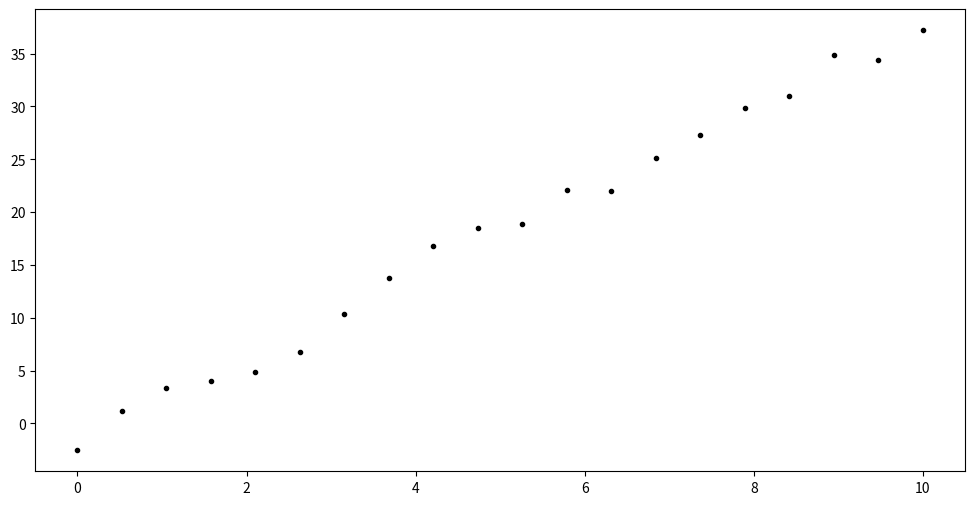
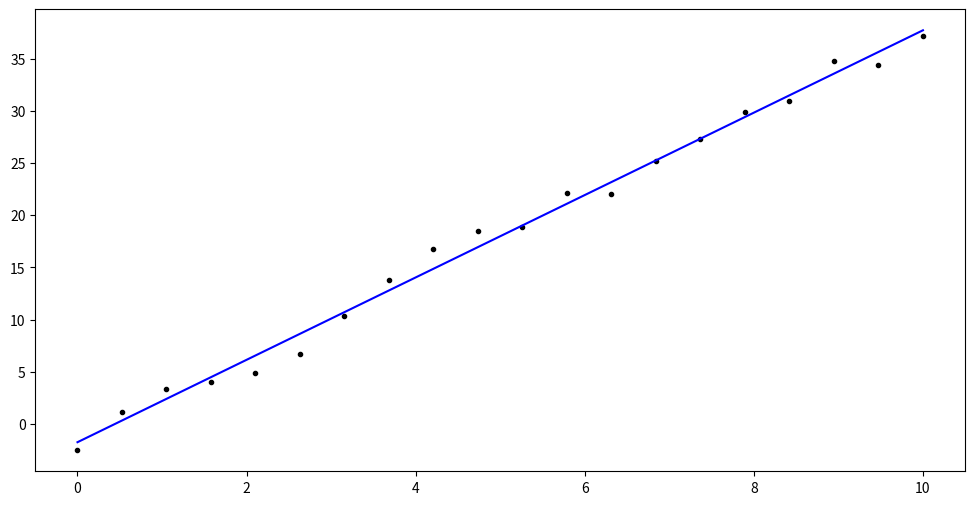
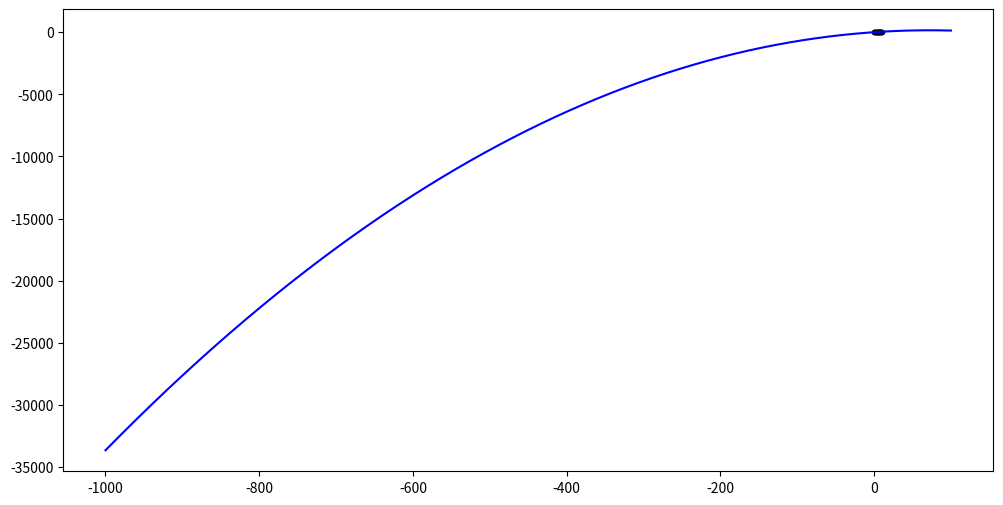
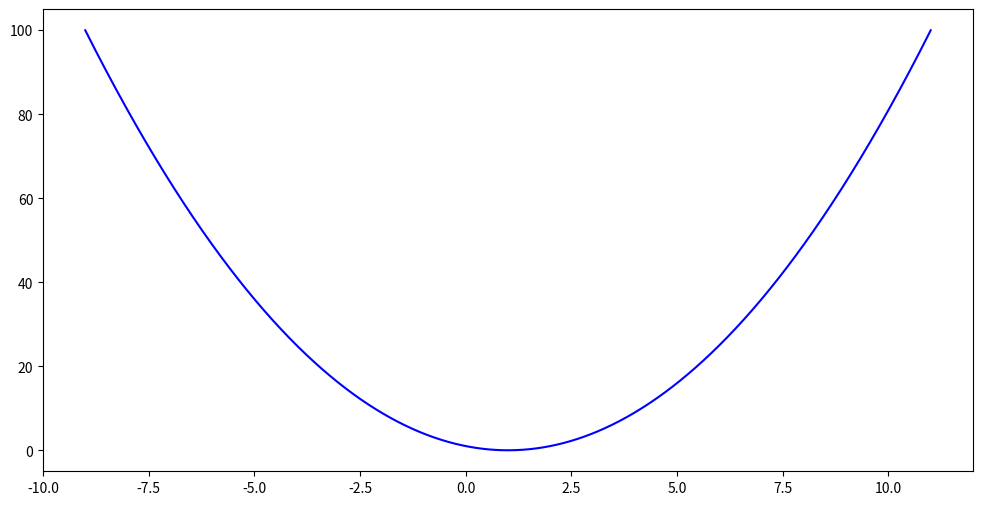
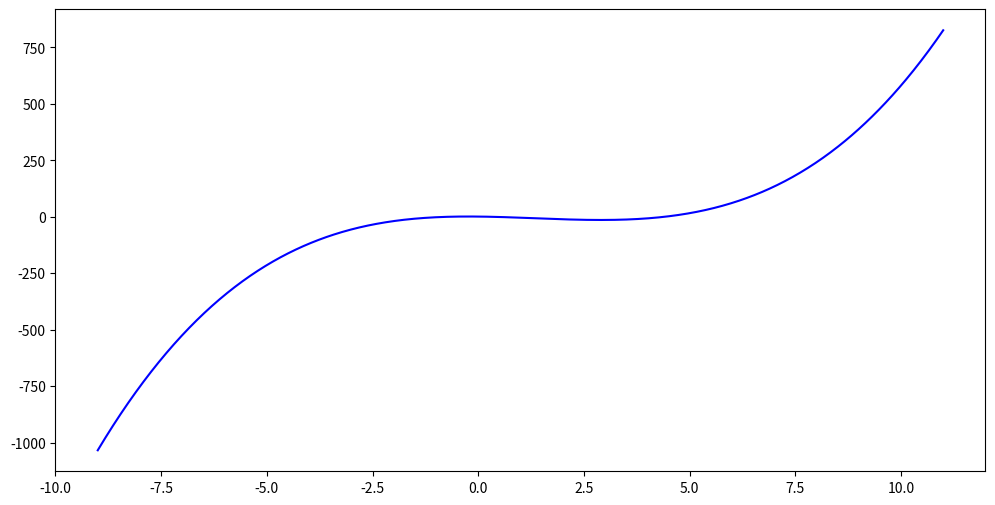
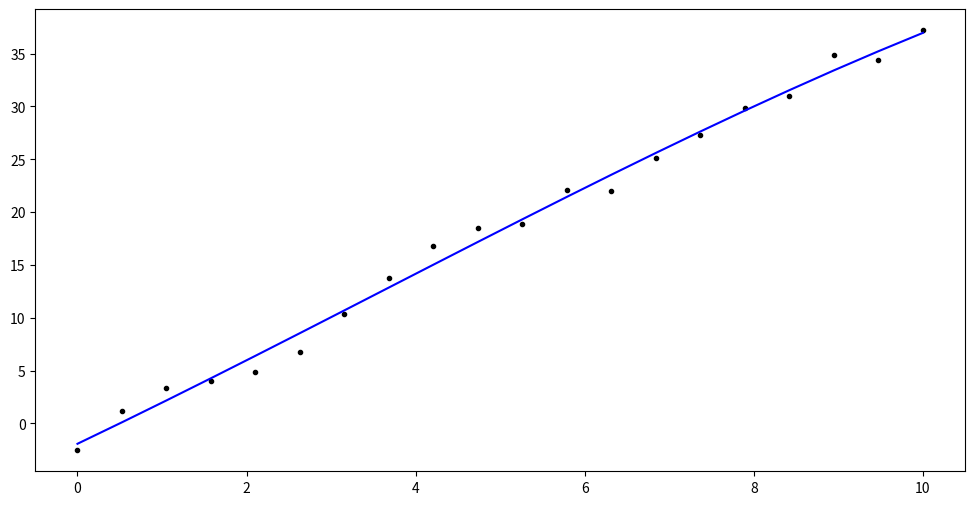
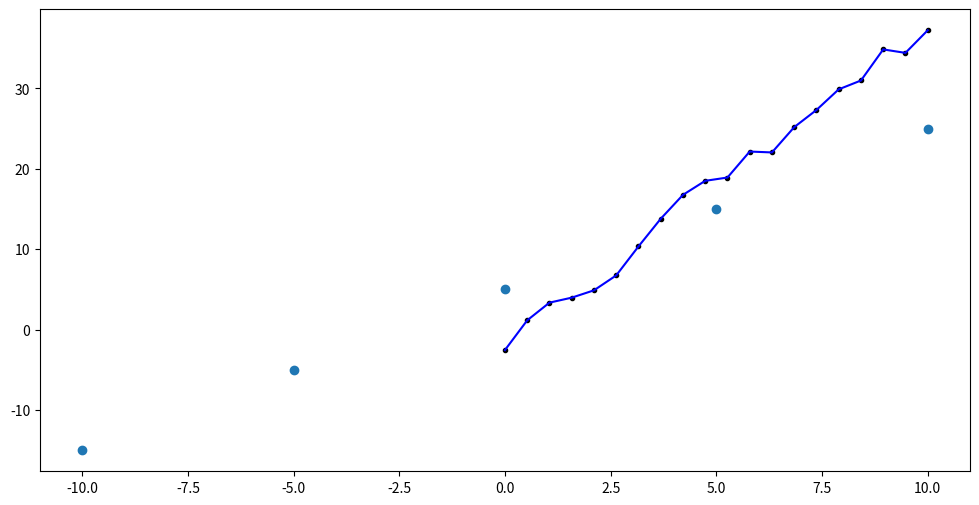

The matplotlib source for these figures, in order: (Note: this script raises an exception after producing the figures.)
# importing numerical arrays
import numpy as np

# plotting capabilities
import matplotlib.pyplot as plt

# range of x values
x = np.linspace(0.0, 10.0, 20)
x

# range of y values based on x
y = 4.0 * x - 2.0 + np.random.normal(0.0, 1.0, len(x))
y

# creating a plot
fig, ax = plt.subplots(figsize = (12, 6))

# plotting x versus y
ax.plot(x, y, 'k.')

# using x & y to try and find the original parameters
params = np.polyfit(x, y, 1)
params

# creating a plot
fig, ax = plt.subplots(figsize = (12, 6))

# plotting x versus y
ax.plot(x, y, 'k.')

# plotting x versus parameters on x
ax.plot(x, params[0] * x + params[1], 'b-')

# using x & y to try and find the original parameters
params = np.polyfit(x, y, 2)
params

# creating a plot
fig, ax = plt.subplots(figsize = (12, 6))

# plotting x versus y
ax.plot(x, y, 'k.')

# temporary x values
xtmp = np.linspace(-1000.0, 100.0, 10000)

# plotting x versus parameters on x
ax.plot(xtmp, params[0] * xtmp**2 + params[1] * xtmp + params[2], 'b-')

# creating a plot
fig, ax = plt.subplots(figsize = (12, 6))

# temporary x values
xtmp = np.linspace(-9.0, 11.0, 1000)

# plotting x versus parameters on x
ax.plot(xtmp, xtmp**2 - 2.0 * xtmp + 1.0, 'b-')

# creating a plot
fig, ax = plt.subplots(figsize = (12, 6))

# temporary x values
xtmp = np.linspace(-9.0, 11.0, 1000)

# plotting x versus parameters on x
ax.plot(xtmp, xtmp**3 - 4.0 * xtmp**2 - 2.0 * xtmp + 1.0, 'b-')

# using x & y to try to find the original parameters
params = np.polyfit(x, y, 3)
params

# creating a plot
fig, ax = plt.subplots(figsize = (12, 6))

# plotting x versus y
ax.plot(x, y, 'k.')

# plotting x versus parameters on x
ax.plot(x, np.polyval(params, x), 'b-')

# Highest power of x in the polynomial
degree = 100

# using x & y to try to find the original parameters
params = np.polyfit(x, y, degree)

# showing parameters
print(params)

# creating a plot
fig, ax = plt.subplots(figsize = (12, 6))

# plotting x versus y
ax.plot(x, y, 'k.')

# plotting x versus parameters on x
ax.plot(x, np.polyval(params, x), 'b-')

import matplotlib.pyplot as plt
import numpy as np

x = np.linspace(-10, 10, 5)
y = 2*x + 5

plt.plot(x, y, 'o')

y = ax**2 + bx + c

x = np.linspace(-10, 10, 5)
y = 2*x + 5

coeff = np.polyfit(x, y, 2)

xn = np.linspace(-20, 20, 100)
yn = np.poly1d(coeff)

plt.plot(xn, yn(xn), x, y, 'o')